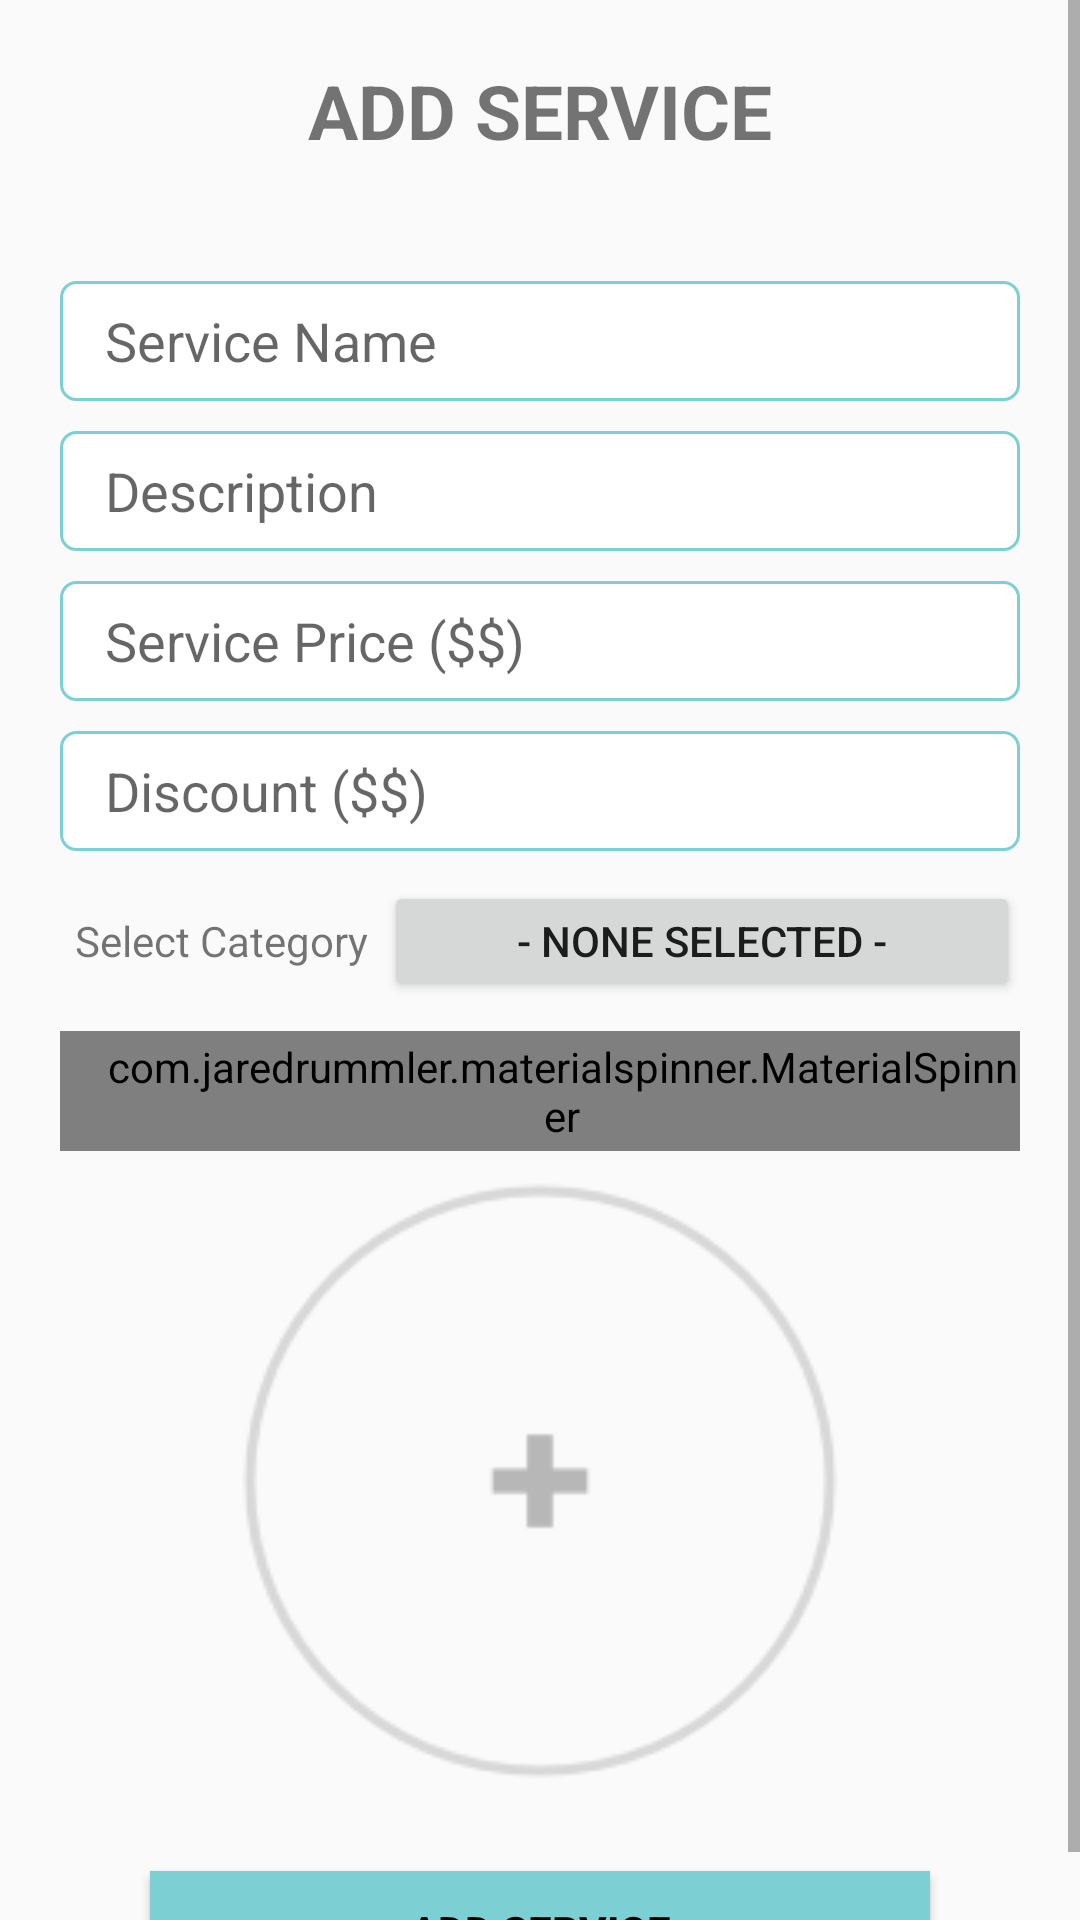

Produce the Android XML layout that renders to this screen, including the resource entries it uses.
<!-- AndroidManifest.xml: application theme AppTheme -->
<!-- res/layout/fragment_add_service.xml -->
<FrameLayout xmlns:android="http://schemas.android.com/apk/res/android"
    xmlns:tools="http://schemas.android.com/tools"
    android:layout_width="match_parent"
    android:layout_height="match_parent"
    tools:context="com.techease.salonidm.ui.fragments.AddService">


    <ScrollView
        android:layout_width="match_parent"
        android:layout_height="wrap_content">

        <LinearLayout
            android:layout_width="match_parent"
            android:layout_height="match_parent"
            android:orientation="vertical">

            <TextView
                android:id="@+id/tvText"
                android:layout_width="match_parent"
                android:layout_height="wrap_content"
                android:layout_marginBottom="10dp"
                android:padding="20dp"
                android:text="@string/add_service"
                android:textStyle="bold"
                android:textSize="25dp"
                android:gravity="center"
                 />


            <LinearLayout
                android:layout_width="match_parent"
                android:layout_height="match_parent"
                android:orientation="vertical">

                <LinearLayout
                    android:layout_width="match_parent"
                    android:layout_height="40dp"
                    android:layout_marginLeft="20dp"
                    android:layout_marginRight="20dp"
                    android:layout_marginTop="10dp"
                    android:gravity="center_horizontal"
                    android:orientation="horizontal">


                    <EditText
                        android:id="@+id/service_name"
                        android:layout_width="match_parent"
                        android:layout_height="40dp"
                        android:layout_gravity="center"
                        android:paddingLeft="15dp"
                        android:background="@drawable/btnripple"
                        android:hint="@string/service_name"
                        android:inputType="textEmailAddress"
                         />

                </LinearLayout>


                <LinearLayout
                    android:layout_width="match_parent"
                    android:layout_height="40dp"
                    android:layout_marginLeft="20dp"
                    android:layout_marginRight="20dp"
                    android:layout_marginTop="10dp"
                    android:gravity="center_horizontal"
                    android:orientation="horizontal">


                    <EditText
                        android:id="@+id/service_description"
                        android:layout_width="match_parent"
                        android:layout_height="40dp"
                        android:paddingLeft="15dp"
                        android:layout_gravity="center"
                        android:background="@drawable/btnripple"
                        android:hint="@string/service_description"
                        android:inputType="textEmailAddress"
                        />

                </LinearLayout>



                <LinearLayout
                    android:layout_width="match_parent"
                    android:layout_height="40dp"
                    android:layout_marginLeft="20dp"
                    android:layout_marginRight="20dp"
                    android:layout_marginTop="10dp"
                    android:gravity="center_horizontal"
                    android:orientation="horizontal">



                    <EditText
                        android:id="@+id/service_price"
                        android:layout_width="match_parent"
                        android:layout_height="40dp"
                        android:paddingLeft="15dp"
                        android:layout_gravity="center"
                        android:background="@drawable/btnripple"
                        android:hint="@string/service_price"
                        android:inputType="number"
                        />


                </LinearLayout>

                <LinearLayout
                    android:layout_width="match_parent"
                    android:layout_height="40dp"
                    android:layout_marginLeft="20dp"
                    android:layout_marginRight="20dp"
                    android:layout_marginTop="10dp"
                    android:gravity="center_horizontal"
                    android:orientation="horizontal">


                    <EditText
                        android:id="@+id/service_discount"
                        android:layout_width="match_parent"
                        android:layout_height="40dp"
                        android:layout_gravity="center"
                        android:paddingLeft="15dp"
                        android:background="@drawable/btnripple"
                        android:hint="@string/discount"
                        android:inputType="number"
                       />


                </LinearLayout>


                <LinearLayout
                    android:layout_width="match_parent"
                    android:layout_height="40dp"
                    android:layout_marginLeft="20dp"
                    android:layout_marginRight="20dp"
                    android:layout_marginTop="10dp"
                    android:gravity="center_horizontal"
                    android:orientation="horizontal">


                    <TextView

                        android:text="Select Category"
                        android:id="@+id/textView1"
                        android:layout_width="wrap_content"
                        android:layout_height="wrap_content"
                        android:padding="5dip" />

                    <Button
                        android:layout_height="wrap_content"
                        android:layout_width="fill_parent"
                        android:text="- None Selected -"
                        android:id="@+id/select_colours"
                        android:padding="5dip" />

                </LinearLayout>


                <LinearLayout
                    android:layout_width="match_parent"
                    android:layout_height="40dp"
                    android:layout_marginLeft="20dp"
                    android:layout_marginRight="20dp"
                    android:layout_marginTop="10dp"
                    android:gravity="center_horizontal"
                    android:orientation="horizontal">


                    <com.jaredrummler.materialspinner.MaterialSpinner
                        android:id="@+id/service_duration"
                        android:layout_width="match_parent"
                        android:layout_height="40dp"
                        android:paddingLeft="15dp"
                        android:layout_gravity="center"
                        android:background="@drawable/btnripple"
                        android:hint="@string/service_duration"
                        android:inputType="phone"
                         />

                </LinearLayout>

            </LinearLayout>




            <ImageView
                android:id="@+id/add_image"
                android:layout_width="match_parent"
                android:layout_height="200dp"
                android:layout_gravity="center"
                android:layout_marginLeft="20dp"
                android:layout_marginRight="20dp"
                android:layout_marginTop="10dp"
                android:foregroundGravity="center"
                android:src="@drawable/add" />



            <Button
                android:id="@+id/sendButton"
                android:layout_width="match_parent"
                android:layout_height="40sp"
                android:layout_marginTop="30dp"
                android:background="@color/colorviolet"
                android:textColor="@color/colorAccent"
                android:layout_marginRight="50dp"
                android:layout_marginLeft="50dp"
                android:textStyle="bold"
                android:text="@string/add_service"
                 />


        </LinearLayout>


    </ScrollView>
</FrameLayout>
<!-- resources referenced by this layout -->
<resources>
  <color name="colorAccent">#000</color>
  <color name="colorviolet">#7CD0D3</color>
  <!-- drawable add: png bitmap (drawable, 915 bytes) -->
  <!-- drawable btnripple (drawable-xxhdpi) -->
  <?xml version="1.0" encoding="utf-8"?>
  <selector xmlns:android="http://schemas.android.com/apk/res/android">
  
      <item android:state_pressed="true">
          <shape android:shape="rectangle">
              <corners android:radius="5dp" />
              <stroke android:width="3px" android:color="@color/colorviolet"></stroke>
              <solid android:color="@color/white" />
          </shape>
      </item>
  
      <item android:state_focused="true">
          <shape android:shape="rectangle">
              <corners android:radius="5dp" />
              <stroke android:width="3px" android:color="@color/colorviolet"></stroke>
              <solid android:color="@color/white" />
          </shape>
      </item>
      <item>
          <shape android:shape="rectangle">
              <corners android:radius="5dp" />
              <stroke android:width="3px" android:color="@color/colorviolet"></stroke>
              <solid android:color="@color/white" />
          </shape>
      </item>
  </selector>
  <string name="add_service">ADD SERVICE</string>
  <string name="discount">Discount ($$)</string>
  <string name="service_description">Description</string>
  <string name="service_duration">Service Duration</string>
  <string name="service_name">Service Name</string>
  <string name="service_price">Service Price ($$)</string>
  <style name="AppTheme" parent="Theme.AppCompat.Light.DarkActionBar">
          
          <item name="colorPrimary">@color/colorPrimary</item>
          <item name="colorPrimaryDark">@color/colorPrimaryDark</item>
          <item name="colorAccent">@color/colorAccent</item>
      </style>
  <color name="white">#FFF</color>
  <color name="colorPrimary">#7CD0D3</color>
  <color name="colorPrimaryDark">#A3A3A3</color>
</resources>
